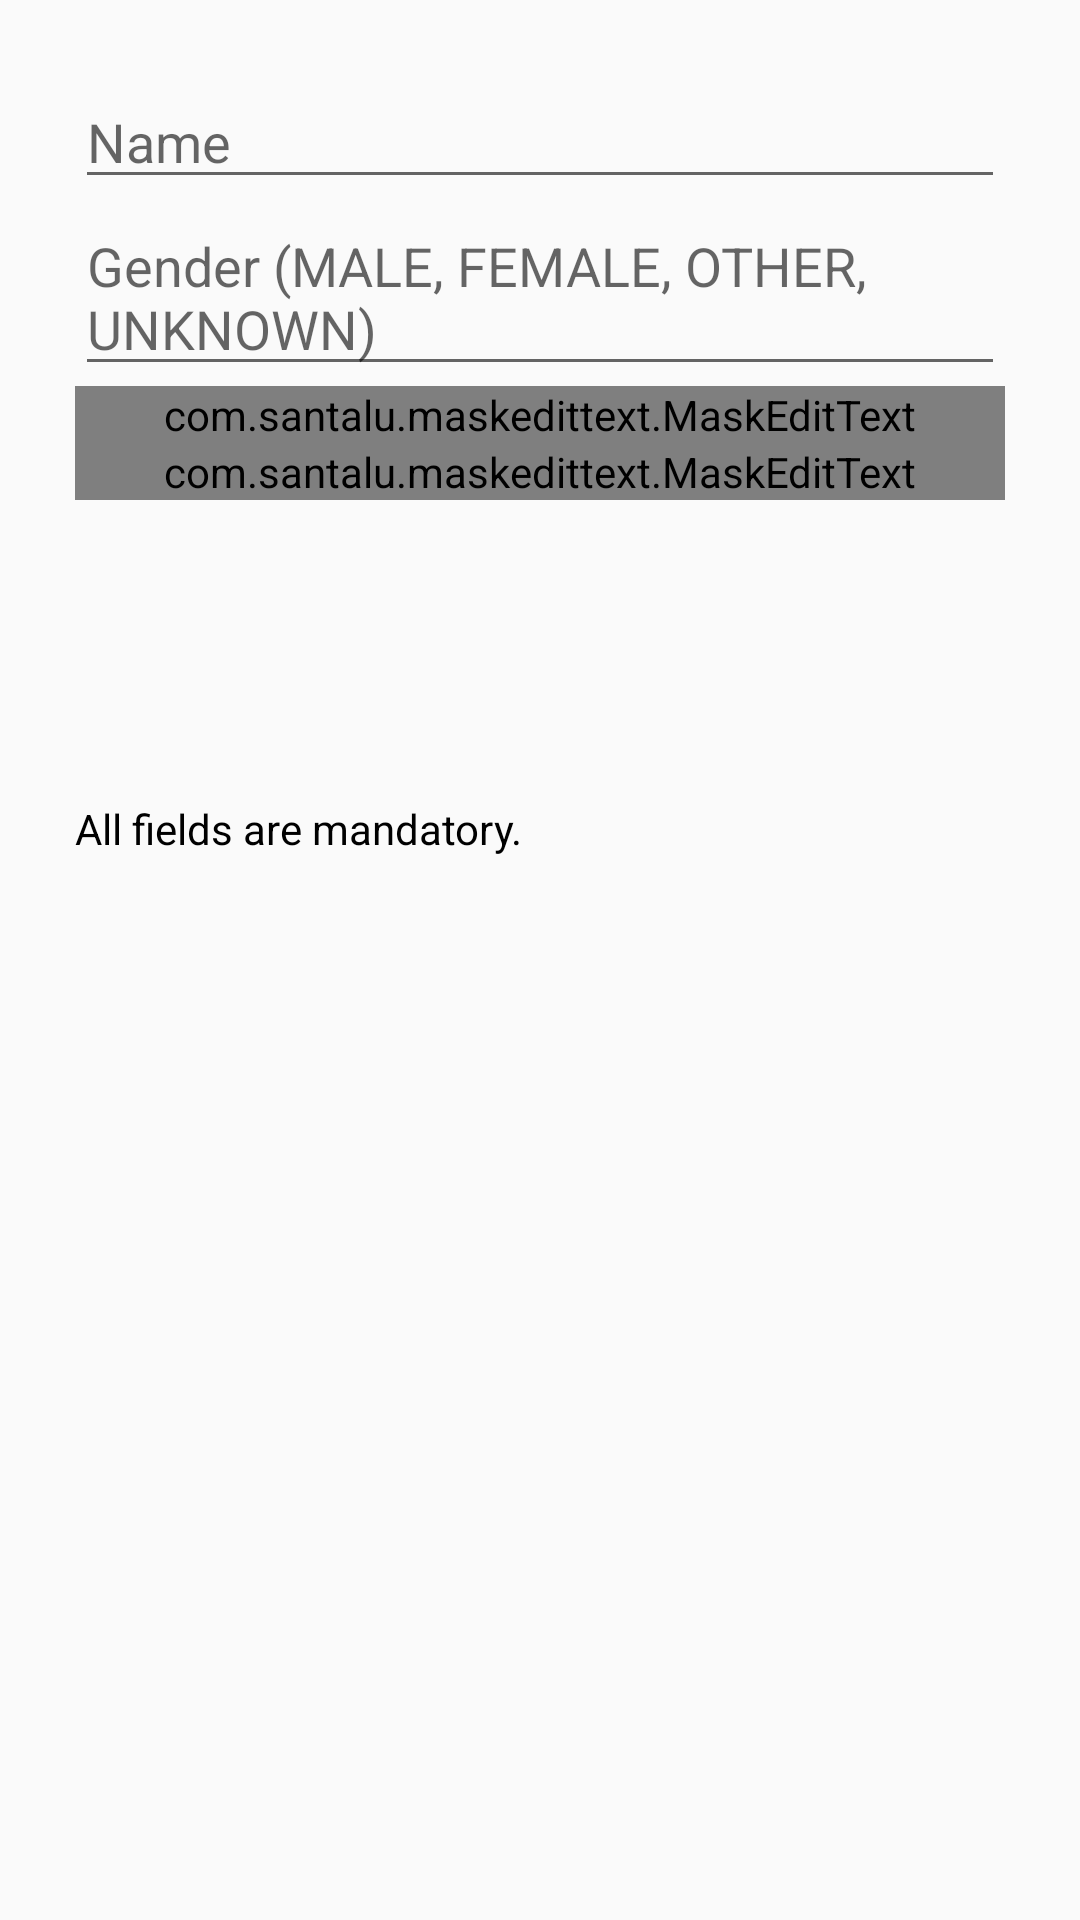

Reconstruct the res/layout file that produces this screen, plus the resources it refers to.
<!-- AndroidManifest.xml: application theme AppTheme -->
<!-- res/layout/layout_dialog.xml -->
<?xml version="1.0" encoding="utf-8"?>
<RelativeLayout xmlns:android="http://schemas.android.com/apk/res/android"
    android:layout_width="match_parent"
    android:layout_height="match_parent"
    xmlns:app="http://schemas.android.com/apk/res-auto"
    android:padding="25dp"
    android:layout_marginTop="50dp">

    <EditText
        android:id="@+id/edit_name"
        android:hint="Name"
        android:layout_width="match_parent"
        android:layout_height="wrap_content" />

    <EditText
        android:id="@+id/edit_gender"
        android:hint="Gender (MALE, FEMALE, OTHER, UNKNOWN)"
        android:layout_width="match_parent"
        android:layout_height="wrap_content"
        android:layout_below="@id/edit_name"
        android:layout_alignParentStart="true"/>

    <com.santalu.maskedittext.MaskEditText
        android:id="@+id/edit_appointmentdate"
        android:hint="Appointment Date (example: yyyy-MM-dd)"
        android:layout_width="match_parent"
        android:layout_height="wrap_content"
        android:layout_below="@id/edit_gender"
        android:layout_alignParentStart="true"
        app:met_mask="####-##-##" />

    <com.santalu.maskedittext.MaskEditText
        android:id="@+id/edit_birthdate"
        android:hint="Birth Date (example: yyyy-MM-dd)"
        android:layout_width="match_parent"
        android:layout_height="wrap_content"
        android:layout_below="@id/edit_appointmentdate"
        android:layout_alignParentStart="true"
        app:met_mask="####-##-##" />

    <TextView
        android:id="@+id/text_view_errorPrompt"
        android:layout_width="wrap_content"
        android:layout_height="wrap_content"
        android:layout_below="@id/edit_birthdate"
        android:layout_marginTop="100dp"
        android:text="All fields are mandatory."
        android:textColor="@android:color/black" />

</RelativeLayout>
<!-- resources referenced by this layout -->
<resources>
  <style name="AppTheme" parent="Theme.AppCompat.Light.DarkActionBar">
          
          <item name="colorPrimary">@color/colorPrimary</item>
          <item name="colorPrimaryDark">@color/colorPrimaryDark</item>
          <item name="colorAccent">@color/colorAccent</item>
      </style>
  <!-- not gathered from this repository: default colours our renderer supplied (Android Studio template values) -->
  <color name="colorPrimary">#FF6200EE</color>
  <color name="colorPrimaryDark">#FF3700B3</color>
  <color name="colorAccent">#FF03DAC5</color>
</resources>
